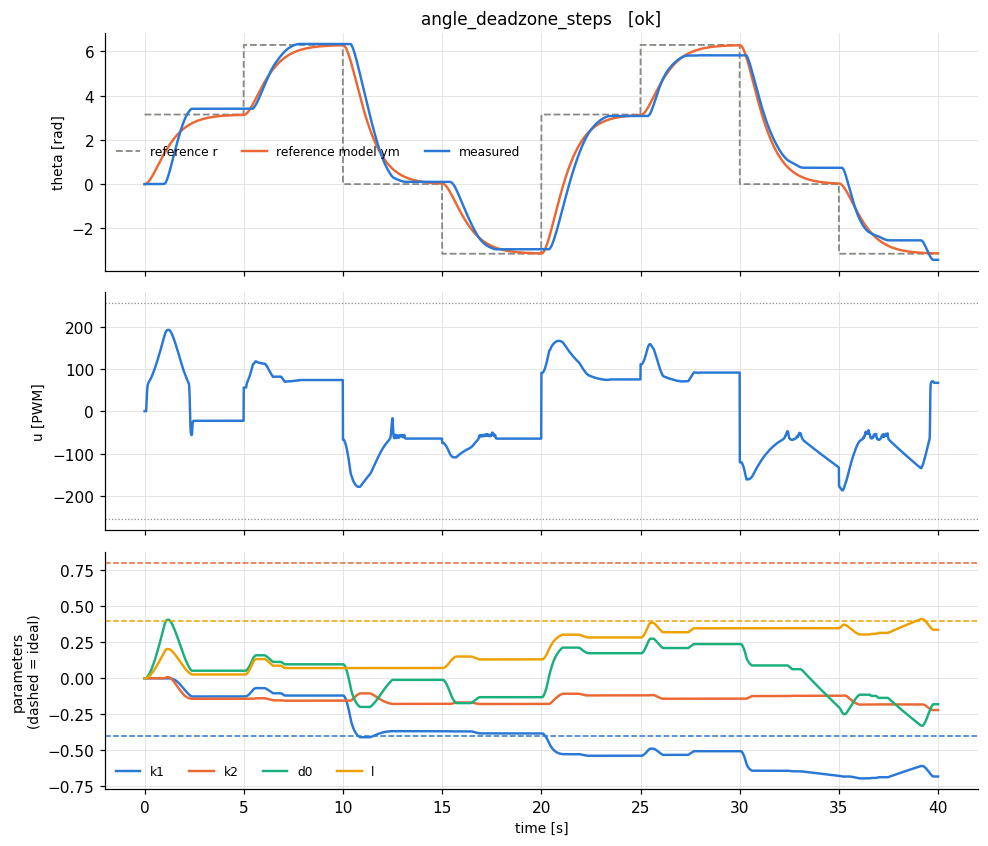

The data file committed next to this chart (first rows):
t, theta, omega, pot, r, u, ym, e_n, u_n, p_k1, p_k2, p_d0, p_l, w_th, w_om, w_one, w_r, e_theta, omega_m
8e-06, 0.0, 0.0, 0.295, 3.142, 0.0, 0.0, 0.0, 0.0, 0.0, 0.0, 0.0, 0.0, 0.0, 0.0, 1.0, 0.5, 0.0, 0.0
0.01, 0.0, 0.0, 0.295, 3.142, 0.0, 0.0, -0.002708, 0.0, 0.0, 0.0, 0.0, 0.0, 0.0, 0.0, 1.0, 0.5, 0.0, 0.07069
0.02, 0.0, 0.0, 0.295, 3.142, 0.0, 0.0007066, -0.005359, 0.0, 0.0, 0.0, 0.0, 0.0, 0.0, 0.0, 1.0, 0.5, -0.0007066, 0.1392
0.03, 0.0, 0.0, 0.295, 3.142, 0.0, 0.002099, -0.007956, 0.0, 0.0, 0.0, 0.0, 0.0, 0.0, 0.0, 1.0, 0.5, -0.002099, 0.2057
0.04, 0.0, 0.0, 0.295, 3.142, 0.0, 0.004156, -0.0105, 0.0, 0.0, 0.0, 0.0, 0.0, 0.0, 0.0, 1.0, 0.5, -0.004156, 0.2702
0.05, 0.0, 0.0, 0.295, 3.142, 0.0, 0.006857, -0.01299, 0.0, 0.0, 0.0, 0.0, 0.0, 0.0, 0.0, 1.0, 0.5, -0.006857, 0.3326
0.06, 0.0, 0.0, 0.295, 3.142, 0.0, 0.01018, -0.01543, 0.0, 0.0, 0.0, 0.0, 0.0, 0.0, 0.0, 1.0, 0.5, -0.01018, 0.3932
0.07, 0.0, 0.0, 0.295, 3.142, 0.0, 0.01412, -0.01781, 0.0, 0.0, 0.0, 0.0, 0.0, 0.0, 0.0, 1.0, 0.5, -0.01412, 0.4519
0.08, 0.0, 0.0, 0.295, 3.142, 0.0, 0.01864, -0.02015, 0.0, 0.0, 0.0, 0.001007, 0.0005035, 0.0, 0.0, 1.0, 0.5, -0.01864, 0.5087
0.09, 0.0, 0.0, 0.295, 3.142, 10.14, 0.02372, -0.02244, 0.001259, 0.0, 0.0, 0.002129, 0.001064, 0.0, 0.0, 1.0, 0.5, -0.02372, 0.5637
0.1, 0.0, 0.0, 0.295, 3.142, 20.85, 0.02936, -0.02468, 0.002661, 0.0, 0.0, 0.003363, 0.001682, 0.0, 0.0, 1.0, 0.5, -0.02936, 0.6169
0.11, 0.0, 0.0, 0.295, 3.142, 31.31, 0.03553, -0.02687, 0.004204, 0.0, 0.0, 0.004707, 0.002353, 0.0, 0.0, 1.0, 0.5, -0.03553, 0.6685
0.12, 0.0, 0.0, 0.295, 3.142, 40.7, 0.04221, -0.02901, 0.005883, 0.0, 0.0, 0.006157, 0.003079, 0.0, 0.0, 1.0, 0.5, -0.04221, 0.7183
0.13, 0.0, 0.0, 0.295, 3.142, 48.47, 0.0494, -0.03111, 0.007697, 0.0, 0.0, 0.007713, 0.003857, 0.0, 0.0, 1.0, 0.5, -0.0494, 0.7665
0.14, 0.0, 0.0, 0.295, 3.142, 54.44, 0.05706, -0.03317, 0.009641, 0.0, 0.0, 0.009372, 0.004686, 0.0, 0.0, 1.0, 0.5, -0.05706, 0.8131
0.15, 0.0, 0.0, 0.295, 3.142, 58.77, 0.06519, -0.03518, 0.01171, 0.0, 0.0, 0.01113, 0.005565, 0.0, 0.0, 1.0, 0.5, -0.06519, 0.8581
0.16, 0.0, 0.0, 0.295, 3.142, 61.8, 0.07377, -0.03715, 0.01391, 0.0, 0.0, 0.01299, 0.006494, 0.0, 0.0, 1.0, 0.5, -0.07377, 0.9015
0.17, 0.0, 0.0, 0.295, 3.142, 63.92, 0.08279, -0.03908, 0.01624, 0.0, 0.0, 0.01494, 0.007471, 0.0, 0.0, 1.0, 0.5, -0.08279, 0.9435
0.18, 0.0, 0.0, 0.295, 3.142, 65.43, 0.09222, -0.04096, 0.01868, 0.0, 0.0, 0.01699, 0.008495, 0.0, 0.0, 1.0, 0.5, -0.09222, 0.984
0.19, 0.0, 0.0, 0.295, 3.142, 66.58, 0.1021, -0.04281, 0.02124, 0.0, 0.0, 0.01913, 0.009566, 0.0, 0.0, 1.0, 0.5, -0.1021, 1.023
0.2, 0.0007, 0.037, 0.294, 3.142, 67.53, 0.1123, -0.04317, 0.02391, 2.4050290517937036e-07, 1.2712296416623864e-05, 0.02129, 0.01064, 0.0001114, 0.005889, 1.0, 0.5, -0.1116, 1.061
0.21, 0.0007, 0.018, 0.295, 3.142, 68.36, 0.1229, -0.04567, 0.02661, 4.948041284568044e-07, 1.925147072947217e-05, 0.02357, 0.01179, 0.0001114, 0.002865, 1.0, 0.5, -0.1222, 1.097
0.22, 0.0022, 0.082, 0.295, 3.142, 69.16, 0.1339, -0.04489, 0.02947, 1.2807600824253943e-06, 4.854619265011962e-05, 0.02582, 0.01291, 0.0003501, 0.01305, 1.0, 0.5, -0.1317, 1.132
0.23, 0.0029, 0.078, 0.295, 3.142, 69.91, 0.1452, -0.04671, 0.03227, 2.3588053004645276e-06, 7.754189161806872e-05, 0.02815, 0.01408, 0.0004615, 0.01241, 1.0, 0.5, -0.1423, 1.166
0.24, 0.0037, 0.075, 0.295, 3.142, 70.67, 0.1569, -0.04846, 0.03519, 3.785534818709137e-06, 0.0001065, 0.03058, 0.01529, 0.0005889, 0.01194, 1.0, 0.5, -0.1532, 1.198
0.25, 0.0044, 0.074, 0.295, 3.142, 71.45, 0.1688, -0.05009, 0.03822, 5.5393674494620715e-06, 0.000136, 0.03308, 0.01654, 0.0007003, 0.01178, 1.0, 0.5, -0.1644, 1.23
0.26, 0.0051, 0.074, 0.295, 3.142, 72.25, 0.1811, -0.05165, 0.04135, 7.63635356417934e-06, 0.0001664, 0.03566, 0.01783, 0.0008117, 0.01178, 1.0, 0.5, -0.176, 1.26
0.27, 0.0051, 0.037, 0.295, 3.142, 73.08, 0.1937, -0.05462, 0.04458, 9.85384982562226e-06, 0.0001825, 0.0384, 0.0192, 0.0008117, 0.005889, 1.0, 0.5, -0.1886, 1.288
0.28, 0.0051, 0.018, 0.295, 3.142, 73.95, 0.2066, -0.05686, 0.048, 1.2159712552178458e-05, 0.0001906, 0.04124, 0.02062, 0.0008117, 0.002865, 1.0, 0.5, -0.2015, 1.316
0.29, 0.0051, 0.009, 0.295, 3.142, 74.85, 0.2198, -0.05869, 0.05155, 1.4541552832207513e-05, 0.0001948, 0.04417, 0.02209, 0.0008117, 0.001432, 1.0, 0.5, -0.2147, 1.343
0.3, 0.0051, 0.005, 0.295, 3.142, 75.79, 0.2332, -0.06029, 0.05521, 1.6988480606526416e-05, 0.0001972, 0.04719, 0.02359, 0.0008117, 0.0007958, 1.0, 0.5, -0.2281, 1.368
0.31, 0.0051, 0.002, 0.295, 3.142, 76.75, 0.2469, -0.06183, 0.05898, 1.9498652423788726e-05, 0.0001982, 0.05028, 0.02514, 0.0008117, 0.0003183, 1.0, 0.5, -0.2418, 1.392
0.32, 0.0051, 0.001, 0.295, 3.142, 77.74, 0.2608, -0.06325, 0.06285, 2.2064680052287023e-05, 0.0001987, 0.05344, 0.02672, 0.0008117, 0.0001592, 1.0, 0.5, -0.2557, 1.416
0.33, 0.0051, 0.001, 0.295, 3.142, 78.74, 0.275, -0.06461, 0.0668, 2.4686779199404364e-05, 0.0001992, 0.05667, 0.02833, 0.0008117, 0.0001592, 1.0, 0.5, -0.2699, 1.438
0.34, 0.0051, 0.0, 0.295, 3.142, 79.77, 0.2893, -0.06597, 0.07084, 2.7364283584760174e-05, 0.0001992, 0.05997, 0.02998, 0.0008117, 0.0, 1.0, 0.5, -0.2842, 1.459
0.35, 0.0051, 0.0, 0.295, 3.142, 80.82, 0.3039, -0.06727, 0.07496, 3.009553741300264e-05, 0.0001992, 0.06333, 0.03167, 0.0008117, 0.0, 1.0, 0.5, -0.2988, 1.48
0.36, 0.0051, 0.0, 0.295, 3.142, 81.9, 0.3187, -0.06854, 0.07917, 3.2876095289977645e-05, 0.0001992, 0.06676, 0.03338, 0.0008117, 0.0, 1.0, 0.5, -0.3136, 1.499
0.37, 0.0051, 0.0, 0.295, 3.142, 82.99, 0.3337, -0.06978, 0.08345, 3.570808746250516e-05, 0.0001992, 0.07025, 0.03512, 0.0008117, 0.0, 1.0, 0.5, -0.3286, 1.518
0.38, 0.0051, 0.0, 0.295, 3.142, 84.1, 0.3489, -0.07099, 0.08781, 3.858929868757553e-05, 0.0001992, 0.0738, 0.0369, 0.0008117, 0.0, 1.0, 0.5, -0.3438, 1.536
0.39, 0.0051, 0.0, 0.295, 3.142, 85.23, 0.3643, -0.07218, 0.09225, 4.151862816340602e-05, 0.0001992, 0.07741, 0.0387, 0.0008117, 0.0, 1.0, 0.5, -0.3592, 1.552
0.4, 0.0051, 0.0, 0.295, 3.142, 86.38, 0.3798, -0.07334, 0.09676, 4.449499703798061e-05, 0.0001992, 0.08107, 0.04054, 0.0008117, 0.0, 1.0, 0.5, -0.3747, 1.568
0.41, 0.0051, 0.0, 0.295, 3.142, 87.55, 0.3955, -0.07447, 0.1013, 4.7517347998237275e-05, 0.0001992, 0.0848, 0.0424, 0.0008117, 0.0, 1.0, 0.5, -0.3904, 1.583
0.42, 0.0051, 0.0, 0.295, 3.142, 88.74, 0.4113, -0.07558, 0.106, 5.0584644866641154e-05, 0.0001992, 0.08858, 0.04429, 0.0008117, 0.0, 1.0, 0.5, -0.4062, 1.598
0.43, 0.0051, 0.0, 0.295, 3.142, 89.94, 0.4273, -0.07666, 0.1107, 5.369587220501416e-05, 0.0001992, 0.09241, 0.0462, 0.0008117, 0.0, 1.0, 0.5, -0.4222, 1.611
0.44, 0.0051, 0.0, 0.295, 3.142, 91.17, 0.4434, -0.07772, 0.1155, 5.685003492549421e-05, 0.0001992, 0.09629, 0.04815, 0.0008117, 0.0, 1.0, 0.5, -0.4383, 1.624
0.45, 0.0051, 0.0, 0.295, 3.142, 92.4, 0.4596, -0.07875, 0.1204, 6.0046157908499326e-05, 0.0001992, 0.1002, 0.05012, 0.0008117, 0.0, 1.0, 0.5, -0.4545, 1.636
0.46, 0.0051, 0.0, 0.295, 3.142, 93.66, 0.476, -0.07976, 0.1253, 6.328328562757407e-05, 0.0001992, 0.1042, 0.05211, 0.0008117, 0.0, 1.0, 0.5, -0.4709, 1.647
0.47, 0.0051, 0.0, 0.295, 3.142, 94.93, 0.4925, -0.08075, 0.1303, 6.656048178099753e-05, 0.0001992, 0.1083, 0.05413, 0.0008117, 0.0, 1.0, 0.5, -0.4874, 1.658
0.48, 0.0051, 0.0, 0.295, 3.142, 96.22, 0.509, -0.08171, 0.1353, 6.987815546889446e-05, 0.0001992, 0.1123, 0.05617, 0.0008117, 0.0, 1.0, 0.5, -0.5039, 1.668
0.49, 0.0051, 0.0, 0.295, 3.142, 97.52, 0.5257, -0.08266, 0.1404, 7.323142813759512e-05, 0.0001992, 0.1165, 0.05824, 0.0008117, 0.0, 1.0, 0.5, -0.5206, 1.677
0.5, 0.0051, 0.0, 0.295, 3.142, 98.84, 0.5425, -0.08358, 0.1456, 7.662339864404452e-05, 0.0001992, 0.1207, 0.06033, 0.0008117, 0.0, 1.0, 0.5, -0.5374, 1.685
0.51, 0.0051, 0.0, 0.295, 3.142, 100.2, 0.5593, -0.08448, 0.1508, 8.005187748754939e-05, 0.0001992, 0.1249, 0.06244, 0.0008117, 0.0, 1.0, 0.5, -0.5542, 1.693
0.52, 0.0051, 0.0, 0.294, 3.142, 101.5, 0.5763, -0.08536, 0.1561, 8.351740484934854e-05, 0.0001992, 0.1291, 0.06457, 0.0008117, 0.0, 1.0, 0.5, -0.5712, 1.701
0.53, 0.0051, 0.0, 0.295, 3.142, 102.9, 0.5933, -0.08621, 0.1614, 8.701499542826654e-05, 0.0001992, 0.1335, 0.06673, 0.0008117, 0.0, 1.0, 0.5, -0.5882, 1.707
0.54, 0.0051, 0.0, 0.294, 3.142, 104.2, 0.6103, -0.08705, 0.1668, 9.054799470569341e-05, 0.0001992, 0.1378, 0.06891, 0.0008117, 0.0, 1.0, 0.5, -0.6052, 1.713
0.55, 0.0051, 0.0, 0.295, 3.142, 105.6, 0.6275, -0.08787, 0.1723, 9.41142220265356e-05, 0.0001992, 0.1422, 0.0711, 0.0008117, 0.0, 1.0, 0.5, -0.6224, 1.719
0.56, 0.0051, 0.0, 0.294, 3.142, 107, 0.6447, -0.08867, 0.1778, 9.771289859268557e-05, 0.0001992, 0.1466, 0.07332, 0.0008117, 0.0, 1.0, 0.5, -0.6396, 1.724
0.57, 0.0051, 0.0, 0.295, 3.142, 108.5, 0.6619, -0.08945, 0.1833, 0.0001013, 0.0001992, 0.1511, 0.07556, 0.0008117, 0.0, 1.0, 0.5, -0.6568, 1.728
0.58, 0.0051, 0.0, 0.295, 3.142, 109.9, 0.6792, -0.09021, 0.1889, 0.000105, 0.0001992, 0.1556, 0.07781, 0.0008117, 0.0, 1.0, 0.5, -0.6741, 1.732
0.59, 0.0051, 0.0, 0.295, 3.142, 111.3, 0.6965, -0.09096, 0.1945, 0.0001087, 0.0001992, 0.1602, 0.08008, 0.0008117, 0.0, 1.0, 0.5, -0.6914, 1.736
... 3,940 more rows
